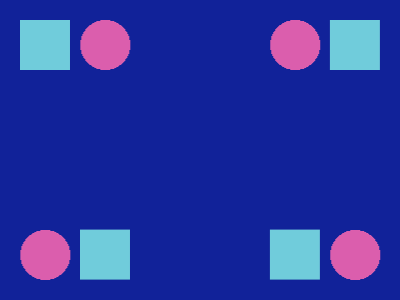

Write the HTML and CSS that draws this image.

<!-- Version 1 -->
<style>&{--t:radial-gradient(1q,#DB5EAD 25px,#0000);--u:conic-gradient(at 53q 53q,#0000 75%,#70CCDB 0);background:var(--t)11q -35vh/201q,var(--u)5vw 5vw/82mm,var(--t)-116q 35vh/82mm,var(--u)5pc 243q/201q,#129
</style>
